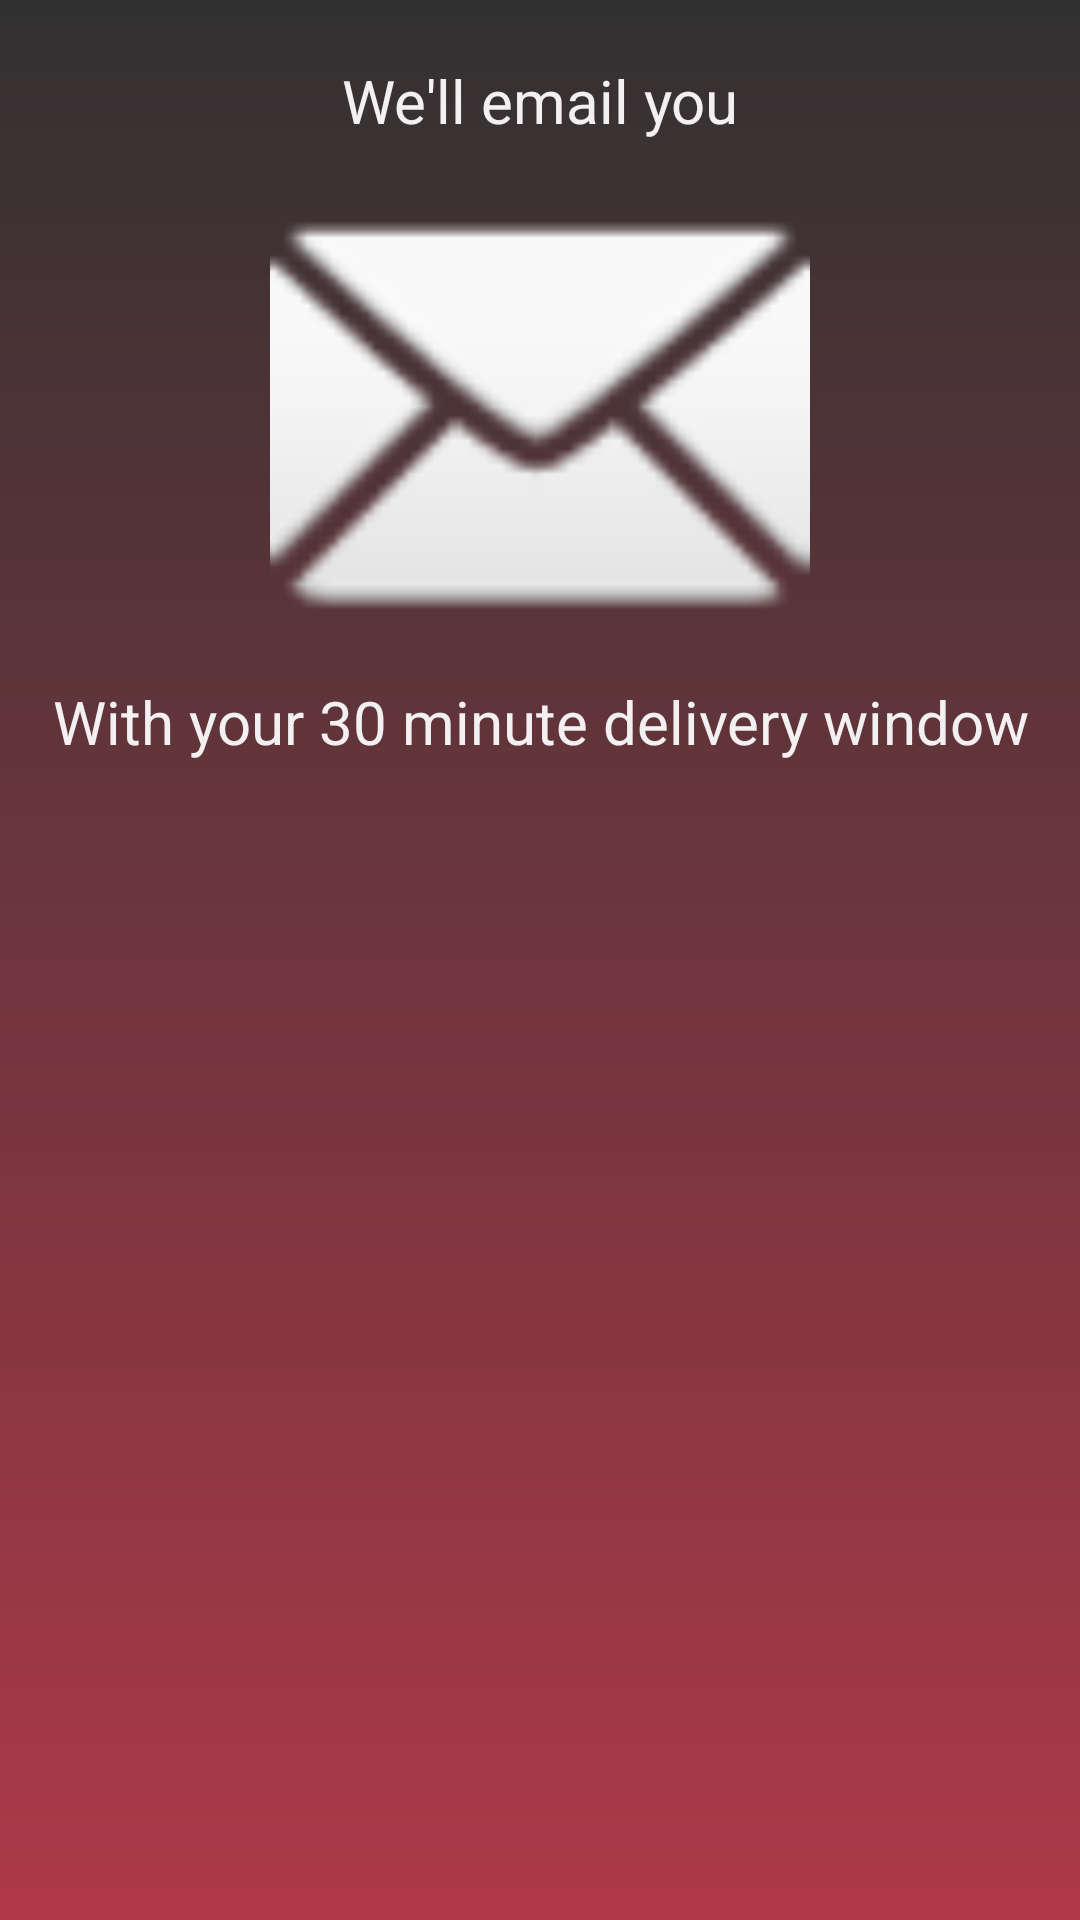

Layout XML and referenced resources for this Android screen:
<!-- AndroidManifest.xml: application theme TownKitchenTheme -->
<!-- res/layout/tutorial_email.xml -->
<?xml version="1.0" encoding="utf-8"?>
<RelativeLayout xmlns:android="http://schemas.android.com/apk/res/android"
              android:orientation="vertical"
              android:layout_width="match_parent"
              android:layout_height="match_parent"
        android:background="@drawable/tutorial_background"
        android:alpha="0.8">
    <TextView android:layout_width="wrap_content"
              android:layout_height="wrap_content"
              android:layout_marginTop="20dp"
            android:text="@string/tutorial_step2_title"
            style="@style/TKHeaderTitle"
            android:layout_alignParentLeft="true"
            android:layout_alignParentRight="true"
            android:id="@+id/tvStepTitle"
            />

    <ImageView android:layout_width="fill_parent"
               android:layout_height="180dp"
            android:src="@android:drawable/ic_dialog_email"
            android:adjustViewBounds="true"
            android:layout_below="@id/tvStepTitle"
            android:id="@+id/ivStepImage"
            />

    <TextView android:layout_width="wrap_content"
              android:layout_height="wrap_content"
              android:text="@string/tutorial_step2_description"
              style="@style/TKHeaderTitle"
              android:layout_alignParentLeft="true"
              android:layout_alignParentRight="true"
              android:layout_below="@id/ivStepImage"
              android:id="@+id/tvStepDescription"
            />

</RelativeLayout>
<!-- resources referenced by this layout -->
<resources>
  <!-- drawable tutorial_background (drawable) -->
  <?xml version="1.0" encoding="utf-8"?>
  <shape xmlns:android="http://schemas.android.com/apk/res/android">
      <gradient
          android:startColor="#000"
          android:endColor="@color/tk_red_color"
          android:type="linear"
          android:angle="270" />
  </shape>
  <string name="tutorial_step2_description">With your 30 minute delivery window</string>
  <string name="tutorial_step2_title">We\'ll email you</string>
  <style name="TKHeaderTitle" parent="android:Widget.TextView">
          <item name="android:textSize">20sp</item>
          <item name="android:textColor">@color/tk_white_color</item>
          <item name="android:gravity">center</item>
      </style>
  <style name="TownKitchenTheme" parent="BaseTheme">
          
          <item name="android:buttonStyle">@style/TKButton</item>
          <item name="android:windowContentTransitions">true</item>
      </style>
  <color name="tk_red_color">#ff9c091d</color>
  <color name="tk_white_color">#fff2eef0</color>
  <style name="BaseTheme" parent="Theme.AppCompat.Light.NoActionBar">
          
  
      </style>
  <style name="TKButton" parent="android:Widget.Button">
          <item name="android:background">@drawable/tk_button_states</item>
          <item name="android:alpha">1</item>
          <item name="android:textSize">16sp</item>
          <item name="android:textColor">@color/tk_white_color</item>
          <item name="android:padding">10dp</item>
      </style>
  <!-- drawable tk_button_states (drawable) -->
  <?xml version="1.0" encoding="utf-8"?>
  <selector xmlns:android="http://schemas.android.com/apk/res/android">
      <item android:drawable="@drawable/tk_button_shape_pressed"
            android:state_pressed="true"
            android:state_enabled="true" />
  
      <item android:drawable="@drawable/tk_button_shape"
            android:state_pressed="false"
            android:state_enabled="false" />
  
      <item android:drawable="@drawable/tk_button_shape"
            android:state_pressed="false"
            android:state_enabled="true" />
  
  </selector>
  <!-- drawable tk_button_shape_pressed (drawable-mdpi) -->
  <?xml version="1.0" encoding="utf-8"?>
  <shape xmlns:android="http://schemas.android.com/apk/res/android">
      <corners android:bottomLeftRadius="0dp"
               android:bottomRightRadius="0dp"
               android:topLeftRadius="40dp"
               android:topRightRadius="40dp"
              />
      <solid android:color="@color/tk_red_color" />
      <stroke android:color="@color/tk_white_color" android:width="4dp" />
      <padding android:left="10dp"
               android:right="10dp"
               android:top="10dp"
               android:bottom="10dp" />
  </shape>
  <!-- drawable tk_button_shape (drawable) -->
  <?xml version="1.0" encoding="utf-8"?>
  <shape xmlns:android="http://schemas.android.com/apk/res/android">
      <corners android:bottomLeftRadius="0dp"
               android:bottomRightRadius="0dp"
               android:topLeftRadius="40dp"
               android:topRightRadius="40dp"
              />
      <solid android:color="@color/tk_red_color" />
      <stroke android:color="@color/tk_red_color" android:width="2dp" />
      <padding android:left="10dp"
               android:right="10dp"
               android:top="10dp"
               android:bottom="10dp" />
  </shape>
</resources>
